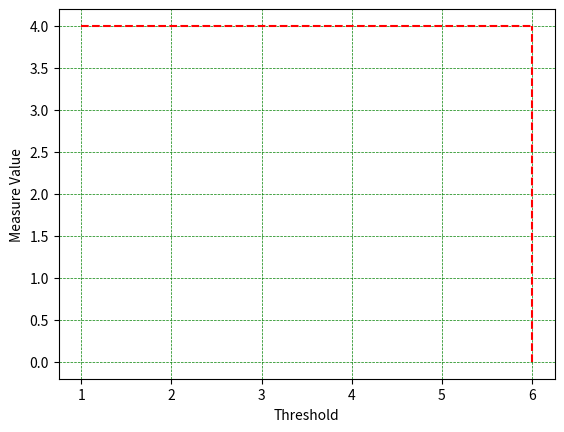

Here is the Python script that generated this plot:
import matplotlib.pyplot as plt
import numpy as np

l = [1, 1, 2, 3, 4, 5, 7, 8, 8, 8]
axis_x = [i for i in range(len(l))]
max = max(l)
print(max)
max_s = l.index(max)
print(max_s, max)

x = [1 for i in range(5)]
print(x)

max_x = 6
max_y = 4
max_index = l.index(max_s)
#horizontal, values = l[0:max_x+1], [max_y for i in range(max_index+1)]
horizontal, values = [max_x, max_x], [0, max_y]
print(horizontal, values)
#plt.plot(axis_x, l)
#plt.plot(horizontal, values, 'r')
plt.plot([max_x, max_x], [0, max_y], 'r--', label='Highest Value')
print([min(x), max_x], [max_y, max_y])
plt.plot([min(x), max_x], [max_y, max_y], 'r--')

"""
plt.plot(horizontal, values,'r--', label='Highest Value')
plt.plot([min(x), max_x], [max_y, max_y], 'r--')
plt.text(max_x, 0, str(max_x), fontsize='x-large')
plt.text(min(x), np.mean(max_y), str(np.mean(max_y)), fontsize='x-large')
plt.legend(loc='best')
"""

plt.xlabel("Threshold")
plt.ylabel("Measure Value")
plt.grid(True, linestyle="--", color="g", linewidth="0.5")
plt.show()

A = np.ones((5, 5))
A[2][3] = 5
print(A)
for i in range(5):
    if sum(A[i]) == 9:
        print(i, A[i])